The GitHub repository seoho926/art-forgery-craquelure contains a labelled image folder "bwcracks" with 2 categories: Dutch, Flemish. Examples follow, each with its label.

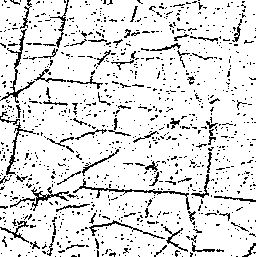
Label: Dutch

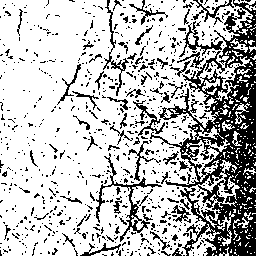
Label: Flemish

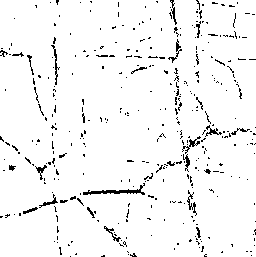
Label: Dutch

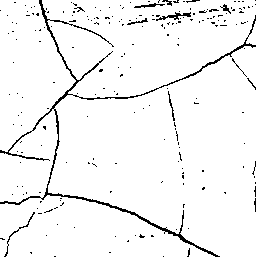
Label: Dutch

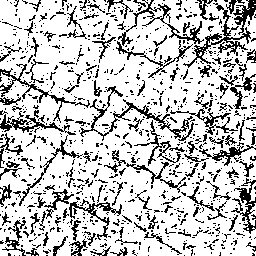
Label: Flemish

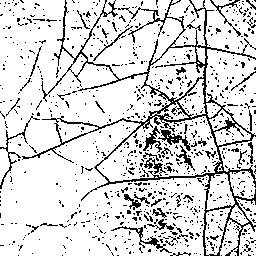
Label: Flemish
